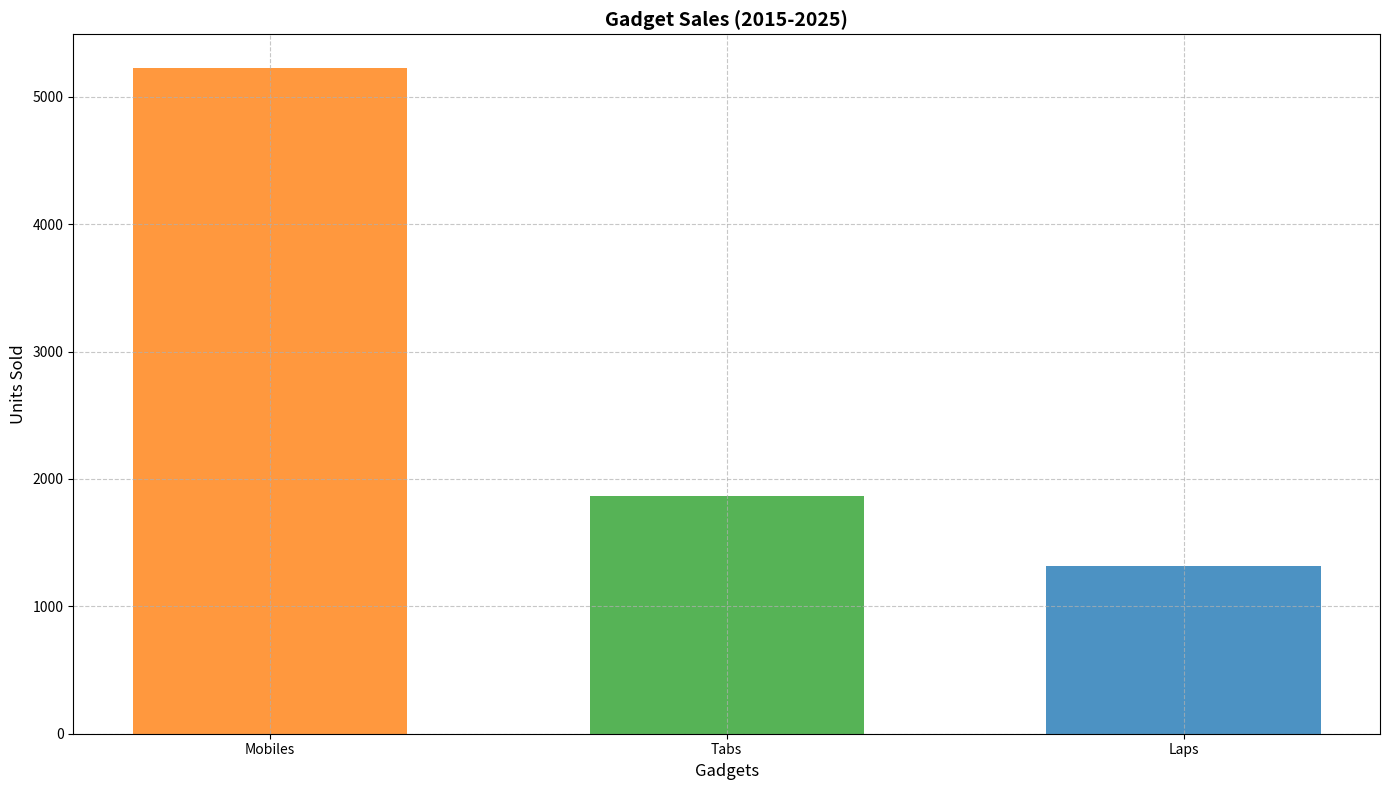

Python code for this plot:
import matplotlib.pyplot as plt
import numpy as np

gadgets = {
    'Mobiles': [250, 300, 350, 380, 450, 500, 520, 530, 600, 650, 700],
    'Tabs': [120, 130, 135, 140, 160, 170, 175, 190, 200, 220, 230],
    'Laps': [80, 95, 100, 105, 110, 120, 125, 130, 140, 150, 160]
}

total_sales = {gadget: sum(sales) for gadget, sales in gadgets.items()}
sorted_gadgets = sorted(total_sales.items(), key=lambda x: x[1], reverse=True)
gadget_names, sorted_sales = zip(*sorted_gadgets)

fig, ax = plt.subplots(figsize=(14, 8))
bar_width = 0.6
range_gadgets = np.arange(len(gadget_names))

# Colors are shuffled
ax.bar(range_gadgets, sorted_sales, width=bar_width, color=['#ff7f0e', '#2ca02c', '#1f77b4'], alpha=0.8)

ax.set_title('Gadget Sales (2015-2025)', fontsize=14, fontweight='bold')
ax.set_ylabel('Units Sold', fontsize=12)
ax.set_xlabel('Gadgets', fontsize=12)
ax.set_xticks(range_gadgets)
ax.set_xticklabels(gadget_names)
ax.grid(True, linestyle='--', alpha=0.7)

plt.tight_layout()
plt.show()
